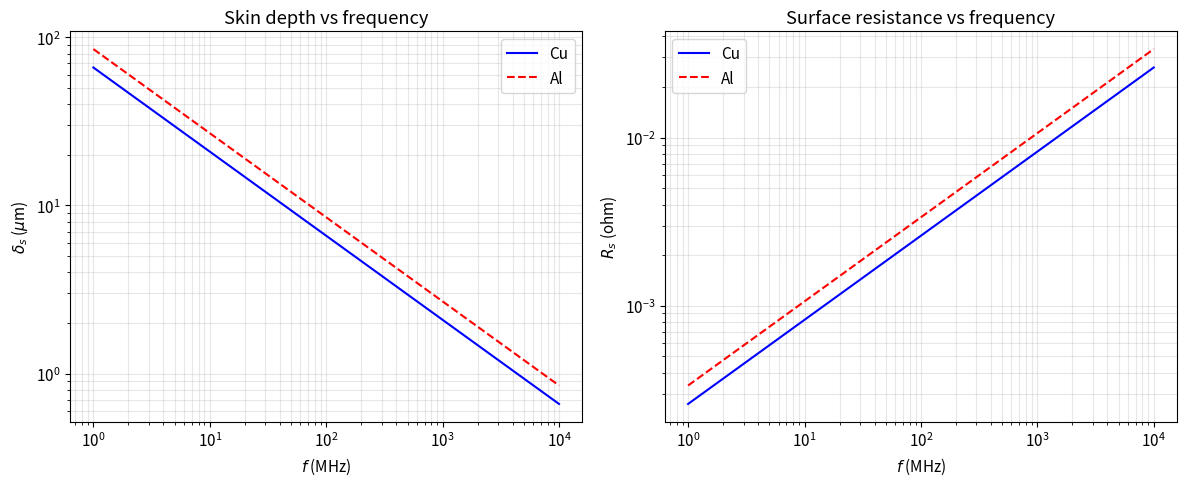

This figure's Python source: (Note: this script raises an exception after producing the figure.)
"""
第5章 例5.3.1 - 良导体中的趋肤深度与表面电阻
Compute skin depth and surface resistance for good conductors.

From textbook (Section 5.3):
Skin depth: delta_s = sqrt(2 / (omega * mu * sigma)) = sqrt(2 / (omega * mu_r * sigma))
  [in m]
Surface resistance: R_s = 1 / (sigma * delta_s) = sqrt(omega * mu / (2 * sigma))
  [in ohm]

Example from textbook: copper at f=3 MHz
  sigma_Cu = 5.8e7 S/m, mu_r = 1
  delta_s = sqrt(2 / (2*pi*3e6 * 4*pi*1e-7 * 5.8e7))
           = sqrt(2 / (2*pi*3e6 * 4*pi*1e-7 * 5.8e7))
           = 2.62e-5 m = 26.2 um
"""

import numpy as np
import matplotlib.pyplot as plt
from scipy.constants import mu_0, pi

def skin_depth(f, sigma, mu_r=1.0):
    """
    Compute skin depth in a good conductor.

    Parameters
    ----------
    f : float
        Frequency (Hz)
    sigma : float
        Conductivity (S/m)
    mu_r : float
        Relative permeability

    Returns
    -------
    delta_s : float
        Skin depth (m)
    """
    mu = mu_r * mu_0
    omega = 2 * pi * f
    delta_s = np.sqrt(2.0 / (omega * mu * sigma))
    return delta_s

def surface_resistance(f, sigma, mu_r=1.0):
    """
    Compute surface resistance (ohms per square).

    Parameters
    ----------
    f : float
        Frequency (Hz)
    sigma : float
        Conductivity (S/m)
    mu_r : float
        Relative permeability

    Returns
    -------
    R_s : float
        Surface resistance (ohm)
    """
    mu = mu_r * mu_0
    omega = 2 * pi * f
    R_s = np.sqrt(omega * mu / (2.0 * sigma))
    return R_s


if __name__ == "__main__":
    sigma_Cu = 5.8e7    # S/m (copper)
    sigma_Al = 3.5e7    # S/m (aluminum)
    sigma_seawater = 4.0  # S/m (typical seawater)

    f_vals = np.logspace(6, 10, 500)  # 1 MHz to 10 GHz

    delta_Cu = [skin_depth(f, sigma_Cu) for f in f_vals]
    delta_Al = [skin_depth(f, sigma_Al) for f in f_vals]

    Rs_Cu = [surface_resistance(f, sigma_Cu) for f in f_vals]
    Rs_Al = [surface_resistance(f, sigma_Al) for f in f_vals]

    print("=== Skin Depth Example (Textbook) ===")
    f_ex = 3e6
    ds_Cu = skin_depth(f_ex, sigma_Cu)
    Rs_Cu_ex = surface_resistance(f_ex, sigma_Cu)
    print(f"Copper at f=3 MHz:")
    print(f"  skin depth = {ds_Cu*1e6:.2f} um")
    print(f"  surface resistance = {Rs_Cu_ex:.4f} ohm")

    ds_Al = skin_depth(f_ex, sigma_Al)
    Rs_Al_ex = surface_resistance(f_ex, sigma_Al)
    print(f"Aluminum at f=3 MHz:")
    print(f"  skin depth = {ds_Al*1e6:.2f} um")
    print(f"  surface resistance = {Rs_Al_ex:.4f} ohm")

    # Plot
    plt.rcParams.update({'font.size': 11})  # scientific style
    fig, axes = plt.subplots(1, 2, figsize=(12, 5))

    ax = axes[0]
    ax.loglog(f_vals/1e6, np.array(delta_Cu)*1e6, 'b-', linewidth=1.5, label='Cu')
    ax.loglog(f_vals/1e6, np.array(delta_Al)*1e6, 'r--', linewidth=1.5, label='Al')
    ax.set_xlabel(r'$f$ (MHz)')
    ax.set_ylabel(r'$\delta_s$ ($\mu$m)')
    ax.set_title('Skin depth vs frequency')
    ax.legend(); ax.grid(True, alpha=0.3, which='both')

    ax = axes[1]
    ax.loglog(f_vals/1e6, Rs_Cu, 'b-', linewidth=1.5, label='Cu')
    ax.loglog(f_vals/1e6, Rs_Al, 'r--', linewidth=1.5, label='Al')
    ax.set_xlabel(r'$f$ (MHz)')
    ax.set_ylabel(r'$R_s$ (ohm)')
    ax.set_title('Surface resistance vs frequency')
    ax.legend(); ax.grid(True, alpha=0.3, which='both')

    plt.tight_layout()
    plt.savefig('/home/ubuntu/.openclaw/workspace/textbooks/xiechufang/code/ch5_skin_depth.png', dpi=150)
    plt.show()
